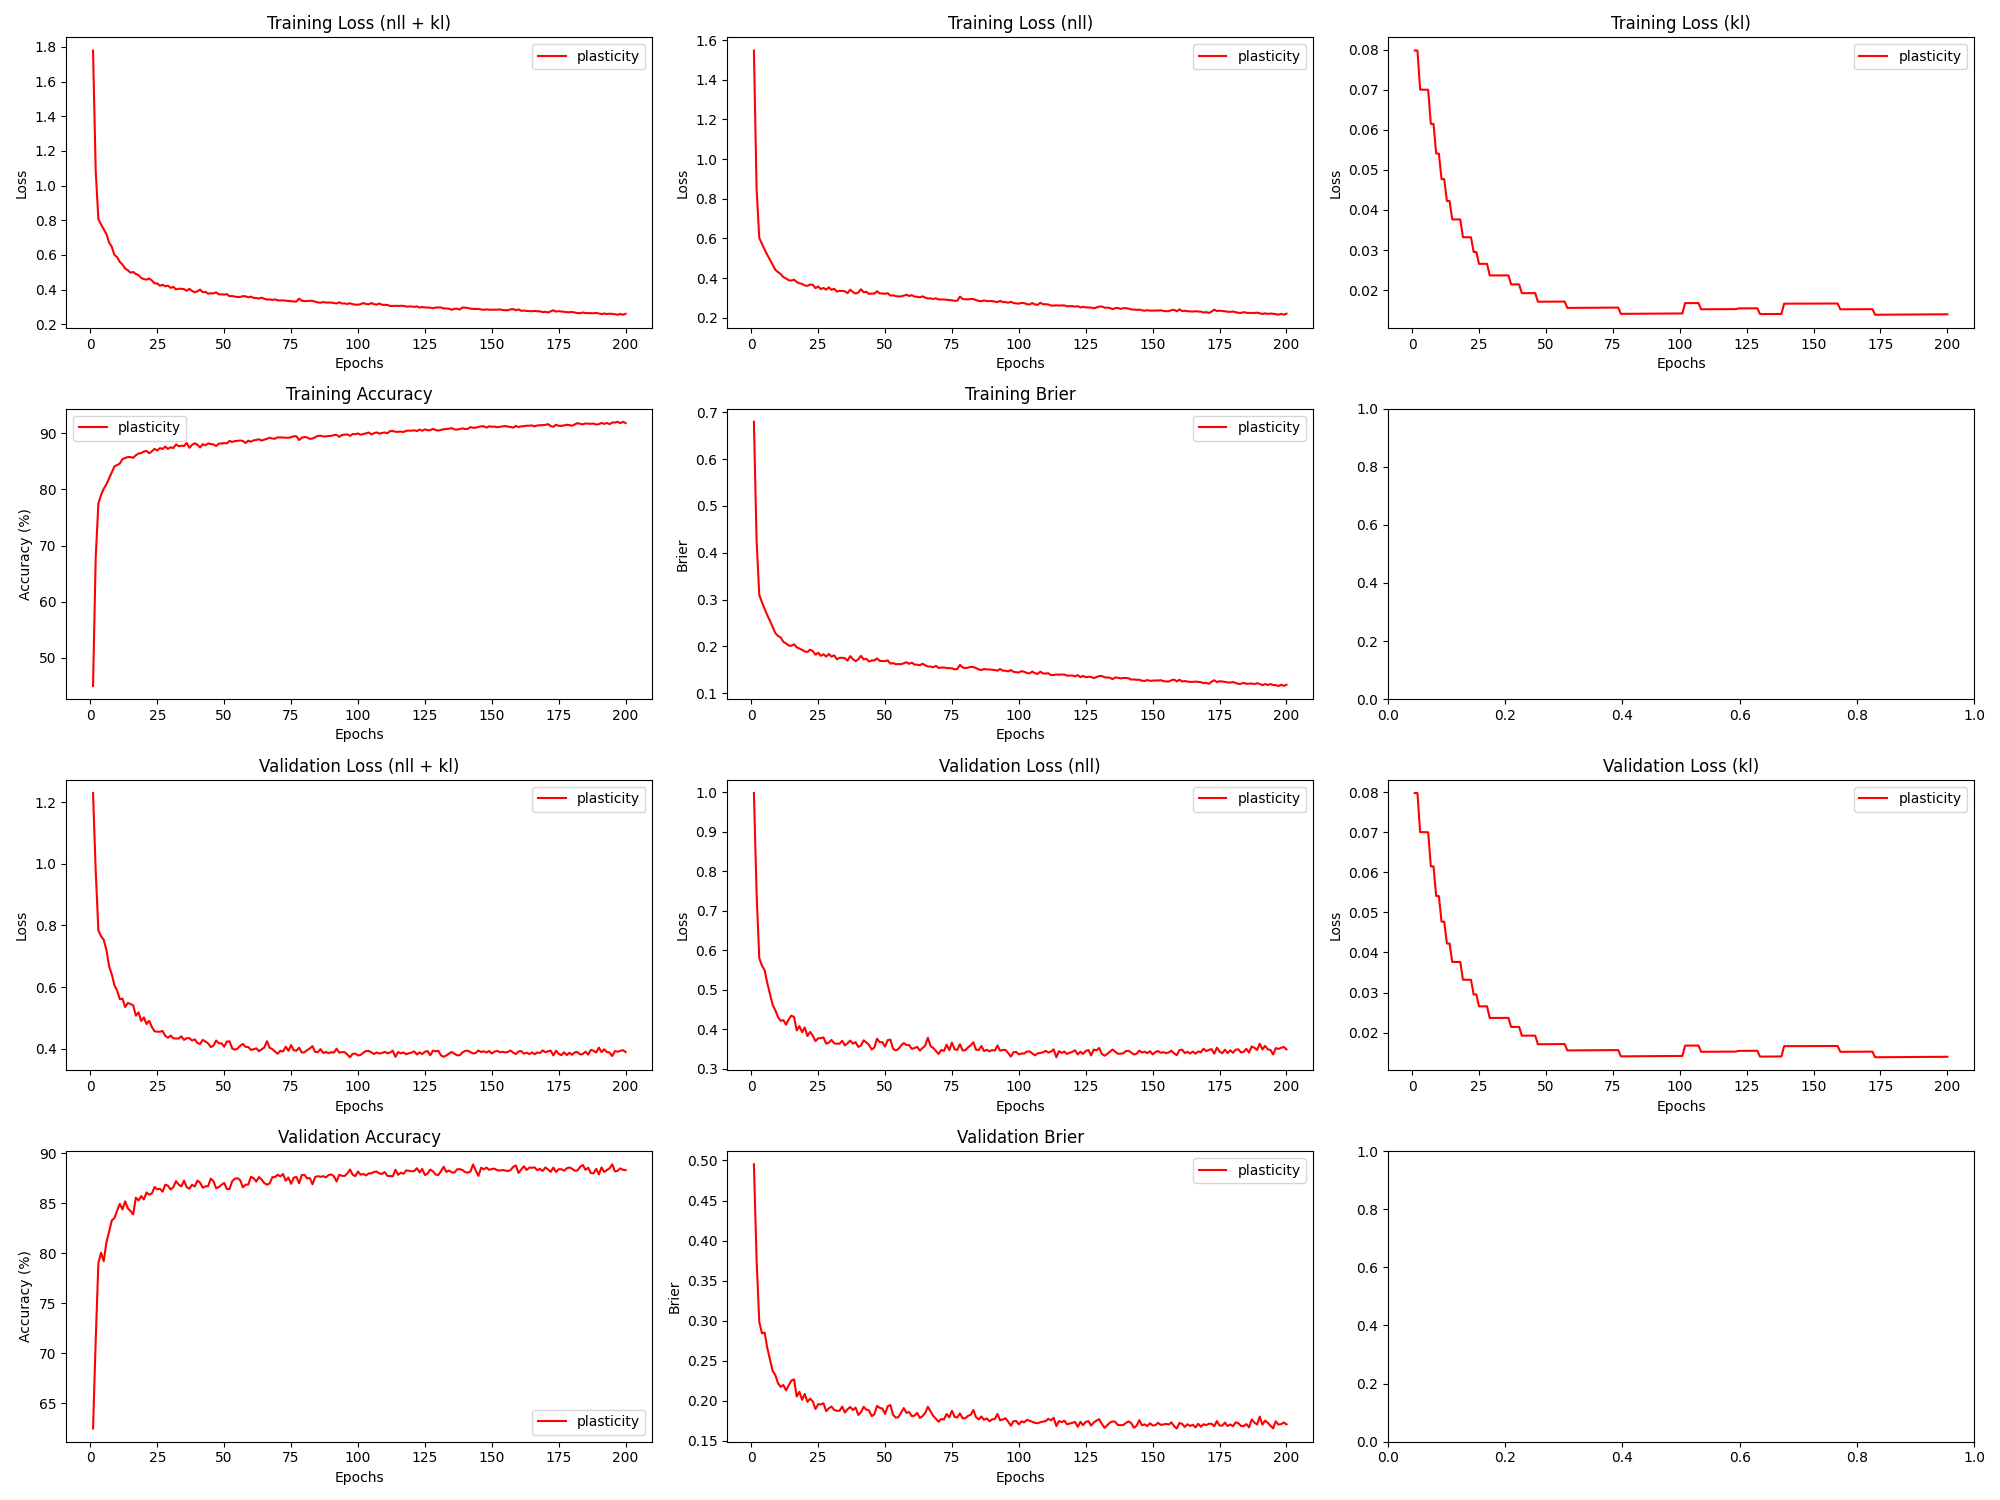

Data behind this chart, as committed beside it:
epoch, train_loss_total, train_loss_nll, train_loss_kl, train_loss_penalty, train_acc, train_brier, val_loss_total, val_loss_nll, val_loss_kl, val_loss_penalty, val_acc, val_brier, param_count
1, 1.779, 1.547, 0.07976, 0.1518, 44.95, 0.6797, 1.229, 0.9979, 0.07976, 0.1518, 62.48, 0.4952, 303636
2, 1.082, 0.8509, 0.07975, 0.1518, 67.89, 0.4265, 0.9762, 0.7446, 0.07975, 0.1518, 71.3, 0.3767, 303636
3, 0.806, 0.6025, 0.07003, 0.1334, 77.47, 0.3099, 0.7838, 0.5803, 0.07002, 0.1334, 79.03, 0.2986, 266820
4, 0.7757, 0.5723, 0.07001, 0.1334, 79.01, 0.2941, 0.7648, 0.5614, 0.07, 0.1334, 80.04, 0.2843, 266820
5, 0.7473, 0.5439, 0.06999, 0.1334, 80.12, 0.28, 0.7532, 0.5498, 0.06999, 0.1334, 79.19, 0.2853, 266820
6, 0.7202, 0.5168, 0.06998, 0.1334, 80.92, 0.2665, 0.7204, 0.5171, 0.06997, 0.1334, 81.08, 0.2659, 266820
7, 0.6714, 0.4926, 0.06147, 0.1173, 82, 0.2547, 0.6679, 0.4892, 0.06147, 0.1173, 82.14, 0.2517, 234590
8, 0.6461, 0.4674, 0.06146, 0.1173, 83.05, 0.2415, 0.641, 0.4622, 0.06145, 0.1173, 83.27, 0.2373, 234590
9, 0.5991, 0.4417, 0.05407, 0.1033, 84.11, 0.2282, 0.6059, 0.4486, 0.05407, 0.1033, 83.5, 0.2322, 206550
10, 0.5875, 0.4302, 0.05406, 0.1033, 84.37, 0.2225, 0.5885, 0.4312, 0.05405, 0.1033, 84.24, 0.222, 206550
11, 0.5593, 0.4205, 0.04768, 0.09117, 84.62, 0.2189, 0.5604, 0.4216, 0.04768, 0.09117, 84.92, 0.2175, 182340
12, 0.544, 0.4052, 0.04767, 0.09117, 85.41, 0.2097, 0.5623, 0.4234, 0.04767, 0.09117, 84.37, 0.2198, 182340
13, 0.5212, 0.3982, 0.04223, 0.08082, 85.61, 0.2062, 0.535, 0.4119, 0.04223, 0.08082, 85.17, 0.213, 161636
14, 0.5117, 0.3886, 0.04222, 0.08082, 85.78, 0.2016, 0.5486, 0.4255, 0.04222, 0.08082, 84.47, 0.2194, 161636
15, 0.4972, 0.3875, 0.03763, 0.07207, 85.77, 0.2014, 0.5447, 0.435, 0.03763, 0.07208, 84.22, 0.2252, 144150
16, 0.5015, 0.3917, 0.03763, 0.07207, 85.64, 0.2043, 0.541, 0.4313, 0.03763, 0.07208, 83.87, 0.2267, 144150
17, 0.4896, 0.3799, 0.03762, 0.07207, 86.09, 0.1979, 0.5071, 0.3974, 0.03762, 0.07208, 85.54, 0.2054, 144150
18, 0.4834, 0.3737, 0.03762, 0.07207, 86.4, 0.1952, 0.5179, 0.4082, 0.03762, 0.07208, 85.27, 0.2114, 144150
19, 0.4674, 0.3706, 0.03319, 0.06363, 86.5, 0.1926, 0.4898, 0.393, 0.03319, 0.06363, 85.69, 0.2012, 127252
20, 0.4596, 0.3628, 0.03319, 0.06363, 86.75, 0.1889, 0.5015, 0.4047, 0.03318, 0.06363, 85.37, 0.2086, 127252
21, 0.4575, 0.3607, 0.03318, 0.06363, 86.87, 0.1881, 0.48, 0.3832, 0.03318, 0.06363, 86.06, 0.1987, 127252
22, 0.4639, 0.3671, 0.03318, 0.06363, 86.45, 0.1929, 0.4904, 0.3936, 0.03318, 0.06363, 85.84, 0.2028, 127252
23, 0.4523, 0.3661, 0.02951, 0.05662, 86.81, 0.1899, 0.4701, 0.384, 0.02951, 0.05662, 85.97, 0.1991, 113236
24, 0.4354, 0.3493, 0.02951, 0.05662, 87.24, 0.1821, 0.4565, 0.3704, 0.02951, 0.05662, 86.61, 0.1898, 113236
25, 0.4352, 0.3577, 0.02655, 0.05094, 86.95, 0.1862, 0.455, 0.3775, 0.02655, 0.05094, 86.38, 0.1958, 101886
26, 0.4219, 0.3444, 0.02655, 0.05094, 87.37, 0.1797, 0.4553, 0.3778, 0.02655, 0.05094, 86.42, 0.1954, 101886
27, 0.4277, 0.3502, 0.02655, 0.05094, 87.21, 0.1831, 0.4573, 0.3799, 0.02655, 0.05094, 86.14, 0.1969, 101886
28, 0.4193, 0.3418, 0.02655, 0.05094, 87.64, 0.1782, 0.4415, 0.364, 0.02655, 0.05094, 86.84, 0.1871, 101886
29, 0.4222, 0.3532, 0.02366, 0.04542, 87.22, 0.1837, 0.4356, 0.3666, 0.02366, 0.04542, 86.73, 0.1906, 90836
30, 0.4097, 0.3406, 0.02366, 0.04542, 87.52, 0.178, 0.4425, 0.3734, 0.02366, 0.04542, 86.36, 0.1929, 90836
31, 0.4152, 0.3461, 0.02366, 0.04542, 87.38, 0.1808, 0.4338, 0.3647, 0.02366, 0.04542, 86.59, 0.1887, 90836
32, 0.4007, 0.3316, 0.02366, 0.04542, 88.03, 0.1723, 0.4329, 0.3639, 0.02366, 0.04542, 87.19, 0.1876, 90836
33, 0.4047, 0.3356, 0.02366, 0.04542, 87.71, 0.1756, 0.4329, 0.3638, 0.02366, 0.04542, 86.86, 0.1877, 90836
34, 0.4042, 0.3351, 0.02367, 0.04542, 87.79, 0.1755, 0.4403, 0.3713, 0.02367, 0.04542, 86.66, 0.1928, 90836
35, 0.4024, 0.3333, 0.02367, 0.04542, 87.75, 0.1748, 0.4285, 0.3594, 0.02367, 0.04542, 87.25, 0.1854, 90836
36, 0.393, 0.324, 0.02367, 0.04542, 88.3, 0.1693, 0.4342, 0.3651, 0.02367, 0.04542, 86.59, 0.1896, 90836
37, 0.404, 0.3415, 0.02142, 0.04111, 87.42, 0.1791, 0.4342, 0.3717, 0.02142, 0.04111, 86.43, 0.1923, 82212
38, 0.3923, 0.3298, 0.02142, 0.04111, 87.95, 0.1728, 0.4265, 0.3639, 0.02142, 0.04111, 86.83, 0.1885, 82212
39, 0.3844, 0.3219, 0.02142, 0.04111, 88.23, 0.1683, 0.4303, 0.3677, 0.02142, 0.04111, 86.65, 0.1915, 82212
40, 0.3898, 0.3272, 0.02142, 0.04111, 87.98, 0.1722, 0.4183, 0.3558, 0.02143, 0.04111, 87.25, 0.1824, 82212
41, 0.3997, 0.3436, 0.01923, 0.03689, 87.48, 0.1797, 0.4153, 0.3592, 0.01923, 0.03689, 87.04, 0.1859, 73780
42, 0.3847, 0.3285, 0.01923, 0.03689, 88.07, 0.1723, 0.4285, 0.3724, 0.01924, 0.03689, 86.53, 0.1925, 73780
43, 0.3868, 0.3306, 0.01924, 0.03689, 87.86, 0.1734, 0.4232, 0.3671, 0.01924, 0.03689, 86.67, 0.189, 73780
44, 0.376, 0.3199, 0.01924, 0.03689, 88.21, 0.1675, 0.4171, 0.361, 0.01924, 0.03689, 86.68, 0.1881, 73780
45, 0.3784, 0.3222, 0.01924, 0.03689, 88.1, 0.17, 0.4052, 0.3491, 0.01925, 0.03689, 87.44, 0.1809, 73780
46, 0.378, 0.3218, 0.01925, 0.03689, 88.03, 0.1699, 0.41, 0.3539, 0.01925, 0.03689, 87.19, 0.1832, 73780
47, 0.3832, 0.3333, 0.0171, 0.03277, 87.74, 0.1743, 0.4264, 0.3766, 0.0171, 0.03277, 86.47, 0.1936, 65540
48, 0.3723, 0.3225, 0.0171, 0.03277, 88.17, 0.1689, 0.4174, 0.3675, 0.01711, 0.03277, 86.61, 0.1912, 65540
49, 0.3725, 0.3226, 0.01711, 0.03277, 88.21, 0.1686, 0.4175, 0.3676, 0.01711, 0.03277, 86.83, 0.1904, 65540
50, 0.3707, 0.3208, 0.01711, 0.03277, 88.27, 0.1684, 0.4063, 0.3564, 0.01711, 0.03277, 87.01, 0.1836, 65540
51, 0.3733, 0.3235, 0.01711, 0.03277, 88.21, 0.1699, 0.4228, 0.373, 0.01712, 0.03277, 86.41, 0.1932, 65540
52, 0.3616, 0.3117, 0.01712, 0.03277, 88.65, 0.1631, 0.424, 0.3741, 0.01712, 0.03277, 86.41, 0.1947, 65540
53, 0.3629, 0.313, 0.01712, 0.03277, 88.47, 0.1643, 0.4008, 0.3509, 0.01712, 0.03277, 87.19, 0.1825, 65540
54, 0.3588, 0.3089, 0.01713, 0.03277, 88.63, 0.1618, 0.3967, 0.3468, 0.01713, 0.03277, 87.43, 0.179, 65540
55, 0.3571, 0.3072, 0.01713, 0.03277, 88.65, 0.1622, 0.4003, 0.3504, 0.01713, 0.03277, 87.48, 0.1796, 65540
56, 0.3574, 0.3075, 0.01713, 0.03277, 88.74, 0.1619, 0.4094, 0.3595, 0.01713, 0.03277, 87.28, 0.1854, 65540
57, 0.3617, 0.3118, 0.01714, 0.03277, 88.63, 0.1638, 0.4153, 0.3653, 0.01714, 0.03277, 86.58, 0.1909, 65540
58, 0.361, 0.3157, 0.01556, 0.02974, 88.29, 0.1661, 0.4059, 0.3606, 0.01556, 0.02974, 86.84, 0.185, 59486
59, 0.355, 0.3097, 0.01556, 0.02974, 88.7, 0.1626, 0.4056, 0.3603, 0.01556, 0.02974, 86.84, 0.1861, 59486
60, 0.3591, 0.3137, 0.01556, 0.02974, 88.51, 0.1652, 0.3961, 0.3508, 0.01557, 0.02974, 87.62, 0.1808, 59486
... 140 more rows
